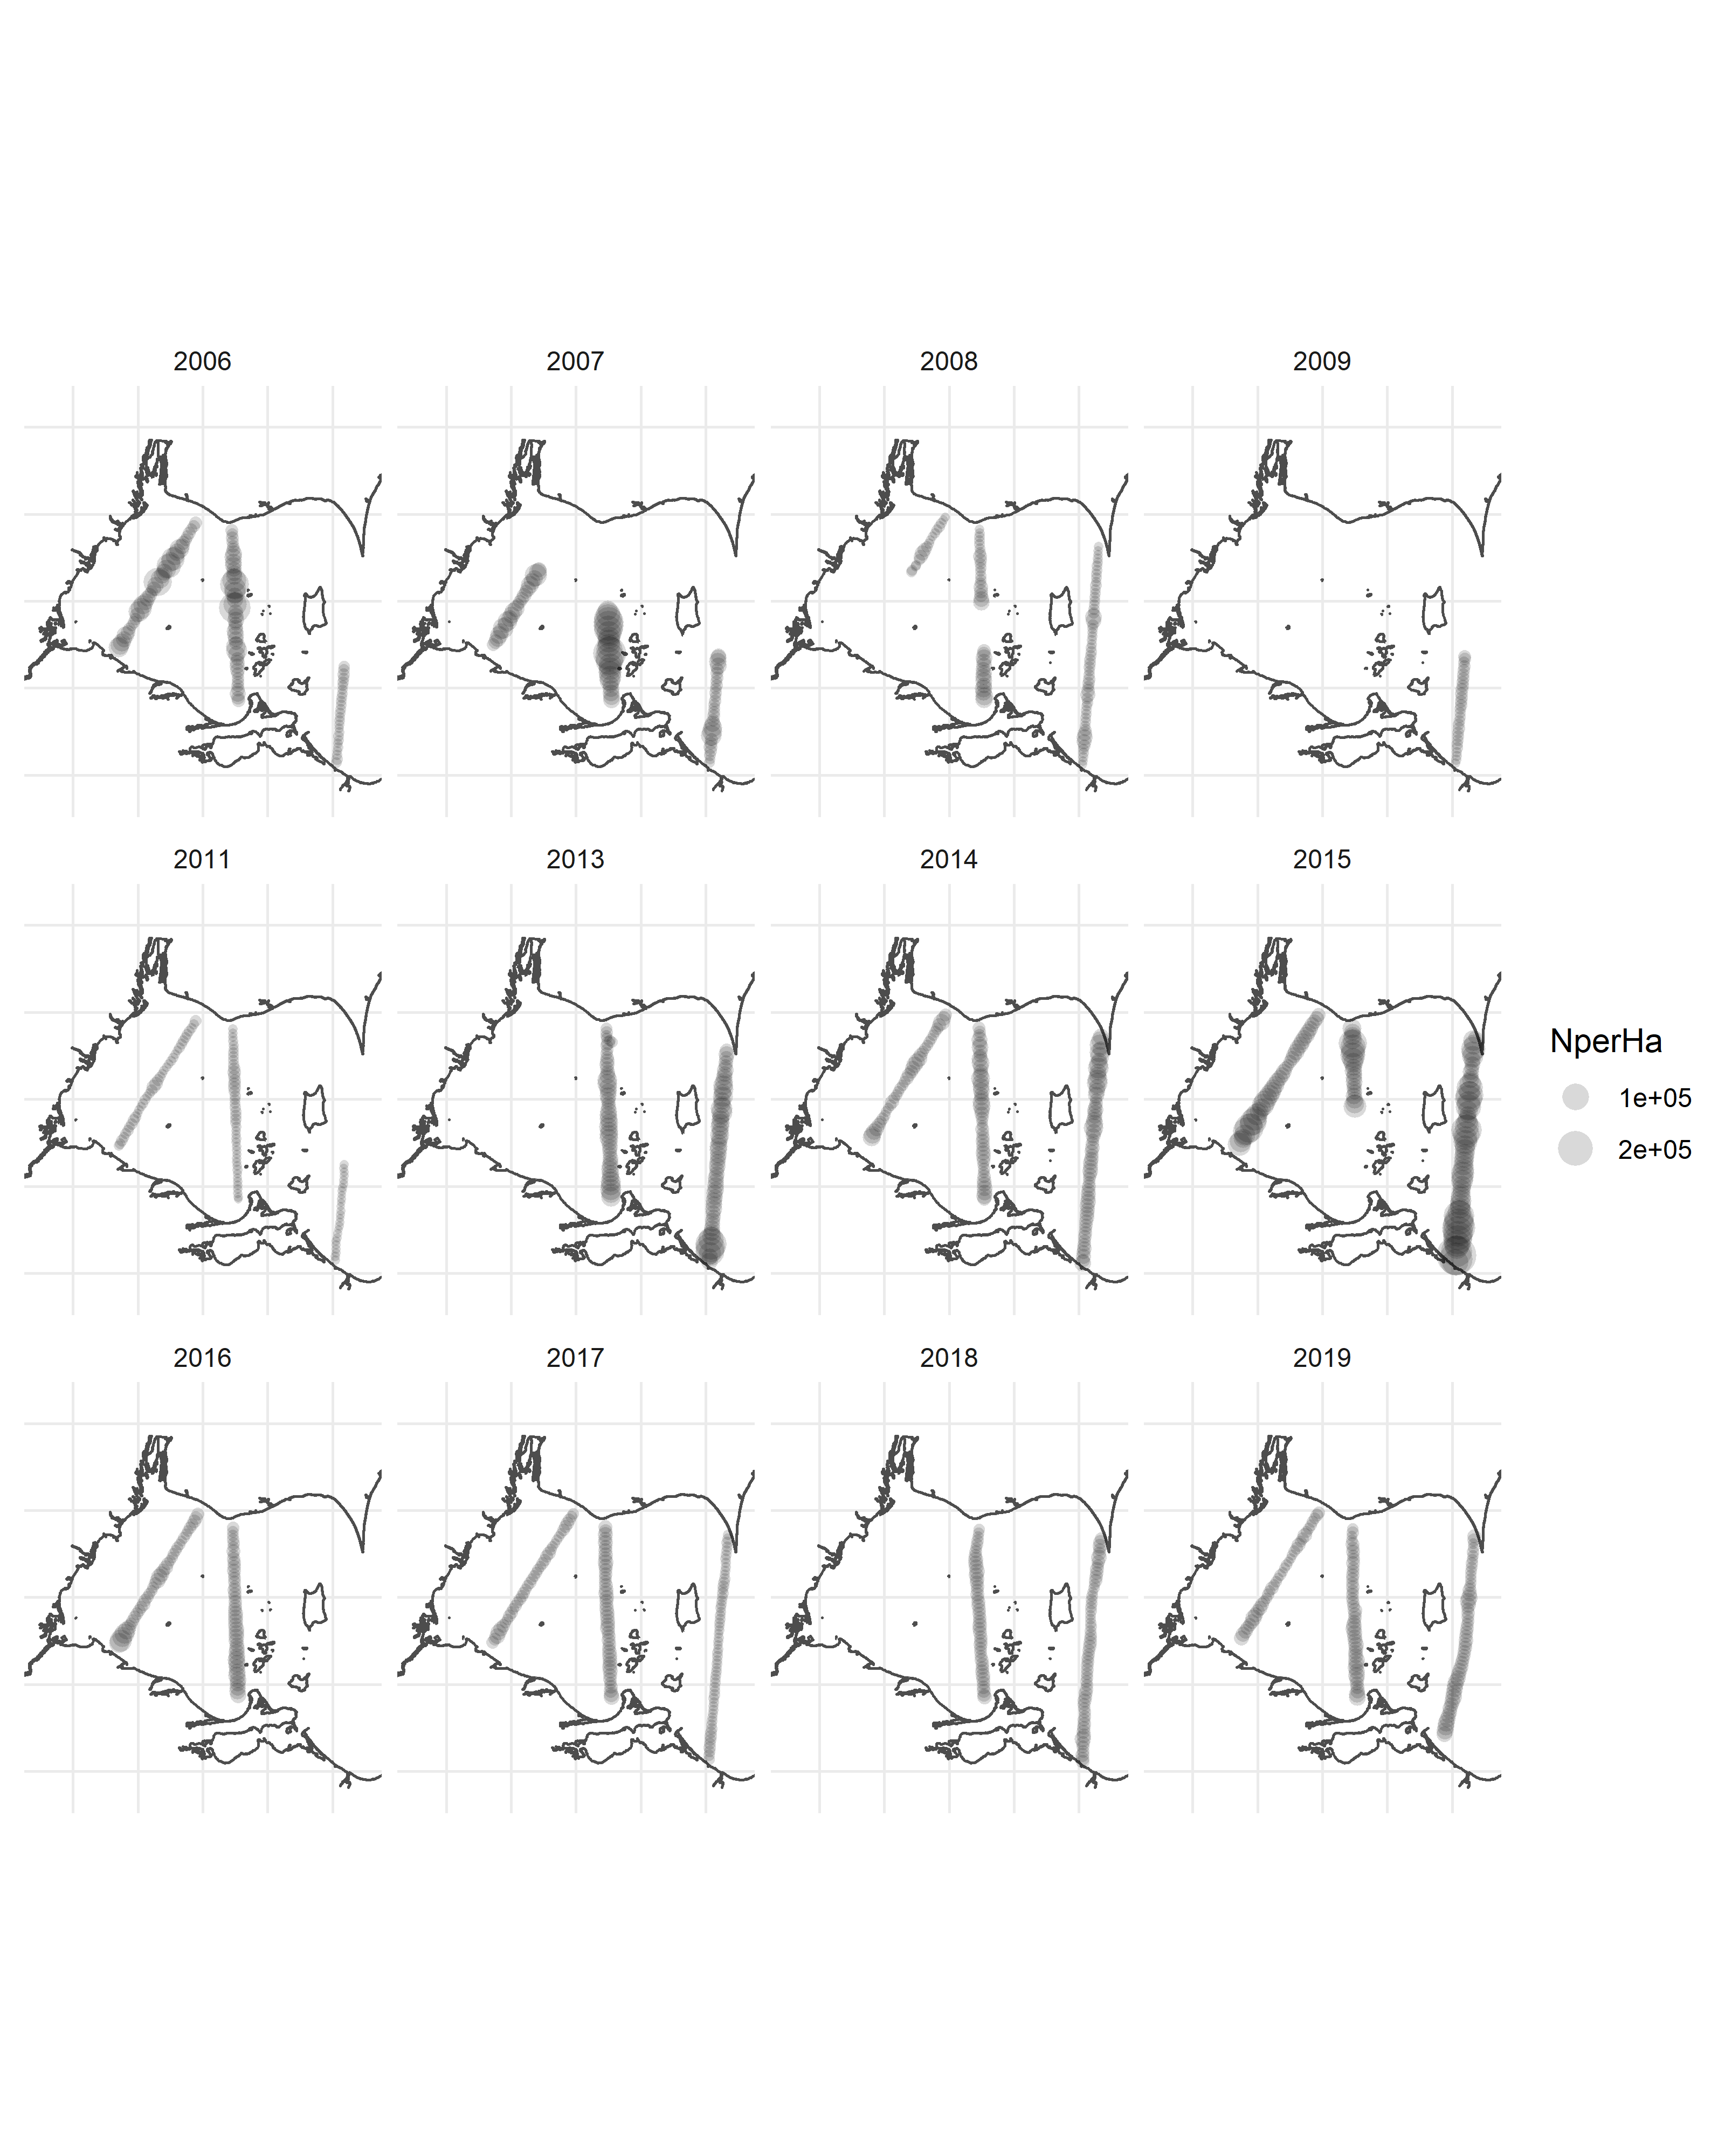

The file beside this chart, header and first rows:
, Basin, Year, Transect, Interval, Lat_M, Lon_M, NperHa
1, WB, 2006, 1, 1, 41.69, -83.26, 42145
2, WB, 2006, 1, 2, 41.7, -83.26, 33752
3, WB, 2006, 1, 3, 41.7, -83.25, 28200
4, WB, 2006, 1, 4, 41.71, -83.24, 17009
5, WB, 2006, 1, 5, 41.72, -83.24, 26961
6, WB, 2006, 1, 6, 41.73, -83.23, 9525
7, WB, 2006, 1, 7, 41.74, -83.23, 5541
8, WB, 2006, 1, 8, 41.74, -83.22, 2606
9, WB, 2006, 1, 9, 41.75, -83.21, 4506
10, WB, 2006, 1, 10, 41.76, -83.21, 4255
11, WB, 2006, 1, 11, 41.77, -83.2, 11086
12, WB, 2006, 1, 12, 41.78, -83.2, 47717
13, WB, 2006, 1, 13, 41.78, -83.19, 50673
14, WB, 2006, 1, 14, 41.79, -83.18, 34729
15, WB, 2006, 1, 15, 41.8, -83.18, 19386
16, WB, 2006, 1, 16, 41.81, -83.17, 14058
17, WB, 2006, 1, 17, 41.81, -83.17, 9396
18, WB, 2006, 1, 18, 41.82, -83.16, 5998
19, WB, 2006, 1, 19, 41.83, -83.15, 10468
20, WB, 2006, 1, 20, 41.84, -83.14, 21768
21, WB, 2006, 1, 21, 41.84, -83.14, 114159
22, WB, 2006, 1, 22, 41.85, -83.13, 35241
23, WB, 2006, 1, 23, 41.86, -83.13, 22107
24, WB, 2006, 1, 24, 41.87, -83.12, 17617
25, WB, 2006, 1, 25, 41.87, -83.11, 36115
26, WB, 2006, 1, 26, 41.88, -83.11, 77508
27, WB, 2006, 1, 27, 41.89, -83.1, 40300
28, WB, 2006, 1, 28, 41.9, -83.09, 68707
29, WB, 2006, 1, 29, 41.9, -83.09, 34724
30, WB, 2006, 1, 30, 41.91, -83.08, 25142
31, WB, 2006, 1, 31, 41.92, -83.07, 40420
32, WB, 2006, 1, 32, 41.93, -83.07, 12939
33, WB, 2006, 1, 33, 41.93, -83.06, 7837
34, WB, 2006, 1, 34, 41.94, -83.05, 4316
35, WB, 2006, 1, 35, 41.95, -83.05, 4385
36, WB, 2006, 1, 36, 41.96, -83.04, 5977
37, WB, 2006, 1, 37, 41.96, -83.04, 3159
38, WB, 2006, 1, 38, 41.97, -83.03, 4270
39, WB, 2006, 1, 39, 41.98, -83.02, 4783
40, WB, 2006, 2, 1, 41.57, -82.89, 6427
41, WB, 2006, 2, 2, 41.58, -82.89, 6095
42, WB, 2006, 2, 3, 41.59, -82.89, 15333
43, WB, 2006, 2, 4, 41.6, -82.89, 7198
44, WB, 2006, 2, 5, 41.61, -82.89, 5140
45, WB, 2006, 2, 6, 41.61, -82.89, 3631
46, WB, 2006, 2, 7, 41.62, -82.89, 4406
47, WB, 2006, 2, 8, 41.63, -82.89, 5278
48, WB, 2006, 2, 9, 41.64, -82.89, 9450
49, WB, 2006, 2, 10, 41.65, -82.89, 12648
50, WB, 2006, 2, 11, 41.66, -82.89, 11925
51, WB, 2006, 2, 12, 41.67, -82.89, 7346
52, WB, 2006, 2, 13, 41.68, -82.89, 22459
53, WB, 2006, 2, 14, 41.69, -82.9, 50352
54, WB, 2006, 2, 15, 41.69, -82.9, 39695
55, WB, 2006, 2, 16, 41.7, -82.9, 8820
56, WB, 2006, 2, 17, 41.71, -82.9, 12981
57, WB, 2006, 2, 18, 41.72, -82.9, 23418
58, WB, 2006, 2, 19, 41.73, -82.9, 24117
59, WB, 2006, 2, 20, 41.74, -82.9, 12787
60, WB, 2006, 2, 21, 41.75, -82.9, 8117
... 1,212 more rows
